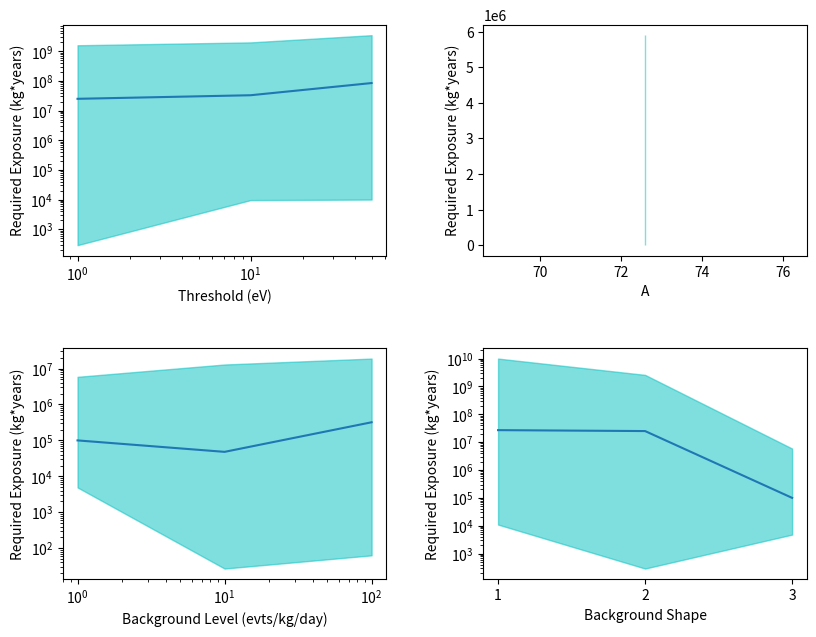

Here is the Python script that generated this plot:
import numpy as np
import matplotlib.pyplot as plt
from matplotlib.ticker import MaxNLocator
import os

if __name__ == "__main__":
    try:
        os.mkdir('plots')
    except OSError as e:
        pass

    # Make plots for Commercial Reactor, U-238 n Capture

    fig1, ((a00, a01), (a10, a11)) = plt.subplots(2, 2)
    fig1.patch.set_facecolor('white')
    fig1.set_figwidth(9.6)
    fig1.set_figheight(7.2)
    plt.subplots_adjust(wspace=0.3)
    plt.subplots_adjust(hspace=0.4)

    x_thr      = [1.,    10.,   50.]
    y_thr      = [2.5e7, 3.3e7, 8.5e7]
    y_low_thr  = [2.9e2, 9.6e3, 1.0e4]
    y_high_thr = [1.6e9, 2.0e9, 3.5e9]
    a00.plot(x_thr, y_thr)
    a00.fill_between(x_thr, y_low_thr, y_high_thr,
                     facecolor='c', color='c', alpha=0.5)
    a00.set(xlabel="Threshold (eV)", ylabel="Required Exposure (kg*years)")
    a00.set_xscale('log')
    a00.set_yscale('log')

    #x_a      = [28.1, 65.4, 72.6]
    x_a      = [72.6]
    y_a      = [1.0e5]
    y_low_a  = [4.9e3]
    y_high_a = [5.9e6]
    a01.plot(x_a, y_a)
    a01.fill_between(x_a, y_low_a, y_high_a,
                     facecolor='c', color='c', alpha=0.5)
    a01.set(xlabel="A", ylabel="Required Exposure (kg*years)")
    #a01.set_yscale('log')

    x_b      = [1.,    10.,   100.]
    y_b      = [1.0e5, 4.8e4, 3.2e5]
    y_low_b  = [4.9e3, 2.7e1, 6.3e1]
    y_high_b = [5.9e6, 1.3e7, 1.9e7]
    a10.plot(x_b, y_b)
    a10.fill_between(x_b, y_low_b, y_high_b,
                     facecolor='c', color='c', alpha=0.5)
    a10.set(xlabel="Background Level (evts/kg/day)", ylabel="Required Exposure (kg*years)")
    a10.set_xscale('log')
    a10.set_yscale('log')

    x_sh      = [1,    2,    3,  ]
    y_sh      = [2.7e7, 2.5e7, 1.0e5]
    y_low_sh  = [1.1e4, 2.9e2, 4.8e3]
    y_high_sh = [1.0e10, 2.6e9, 5.9e6]
    a11.plot(x_sh, y_sh)
    a11.fill_between(x_sh, y_low_sh, y_high_sh,
                     facecolor='c', color='c', alpha=0.5)
    a11.set(xlabel="Background Shape", ylabel="Required Exposure (kg*years)")
    a11.xaxis.set_major_locator(MaxNLocator(integer=True))
    a11.set_yscale('log')

    #plt.savefig('plots/bump_sensitivity_plots.png')
    plt.show()
